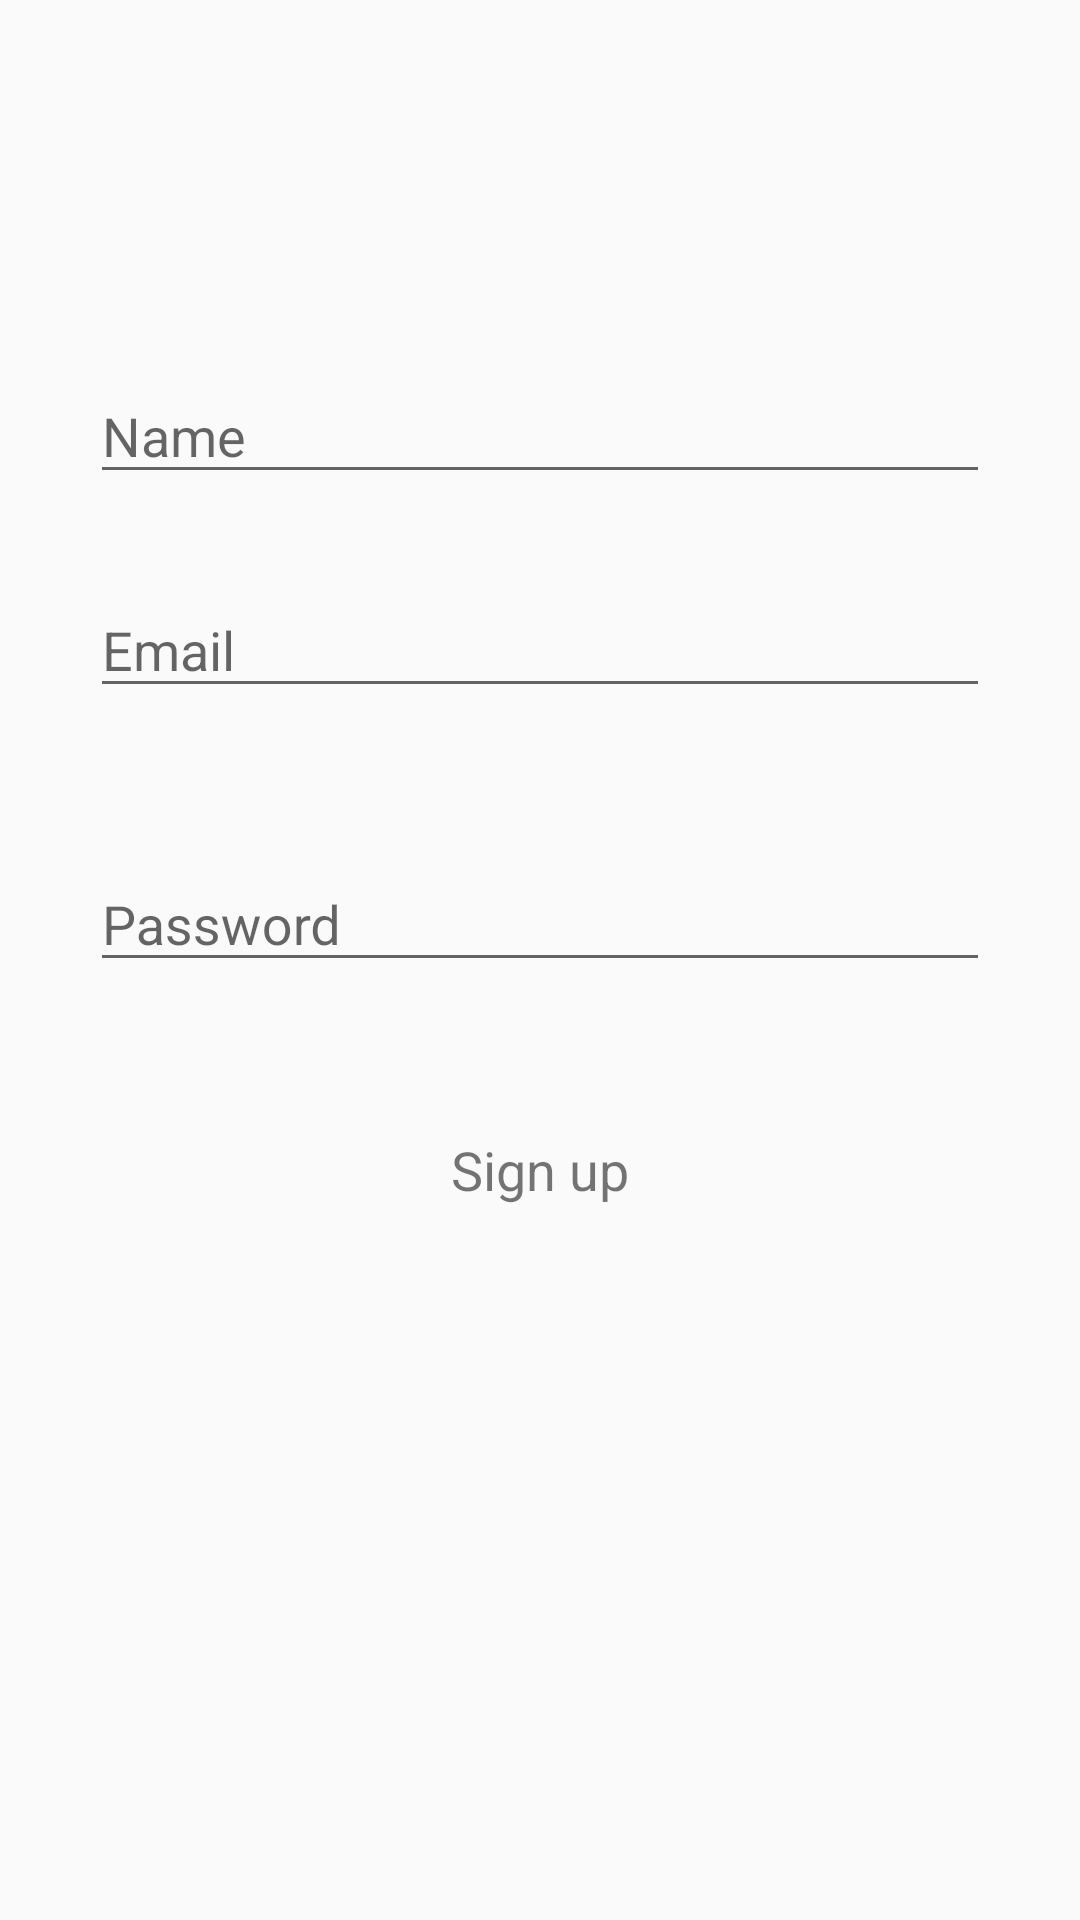

Write the Android layout XML for this screen, with the resource values it uses.
<!-- AndroidManifest.xml: application theme AppTheme -->
<!-- res/layout/fragment_register.xml -->
<?xml version="1.0" encoding="utf-8"?>
<androidx.constraintlayout.widget.ConstraintLayout xmlns:android="http://schemas.android.com/apk/res/android"
    android:layout_width="match_parent"
    android:layout_height="match_parent"
    xmlns:app="http://schemas.android.com/apk/res-auto"
    >
    <com.google.android.material.textfield.TextInputLayout
        android:id="@+id/fragment_register_layout_idEditText"
        android:layout_width="match_parent"
        android:layout_height="wrap_content"
        android:layout_marginHorizontal="30dp"
        android:hint="Name"
        app:endIconMode="clear_text"

        app:errorEnabled="true"
        app:layout_constraintLeft_toLeftOf="parent"
        app:layout_constraintRight_toRightOf="parent"
        app:layout_constraintBottom_toBottomOf="parent"
        app:layout_constraintVertical_bias="0.2"
        app:layout_constraintTop_toTopOf="parent">

        <com.google.android.material.textfield.TextInputEditText
            android:id="@+id/fragment_register_idEditText"
            android:layout_width="match_parent"
            android:layout_height="40dp"
            android:textSize="18sp" />
    </com.google.android.material.textfield.TextInputLayout>


    <com.google.android.material.textfield.TextInputLayout
        android:id="@+id/fragment_register_layout_emileEditText"
        android:layout_width="match_parent"
        android:layout_height="wrap_content"
        android:layout_marginHorizontal="30dp"
        android:hint="Email"

        app:endIconMode="clear_text"
        app:errorEnabled="true"
        app:layout_constraintLeft_toLeftOf="parent"
        app:layout_constraintRight_toRightOf="parent"
        app:layout_constraintTop_toBottomOf="@+id/fragment_register_layout_idEditText">

        <com.google.android.material.textfield.TextInputEditText
            android:id="@+id/fragment_register_emileEditText"
            android:layout_width="match_parent"
            android:layout_height="40dp"
            android:inputType="textEmailAddress" />
    </com.google.android.material.textfield.TextInputLayout>

    <com.google.android.material.textfield.TextInputLayout
        android:id="@+id/fragment_register_layout_passwordEditText"
        android:layout_width="match_parent"
        android:layout_height="wrap_content"
        android:layout_marginHorizontal="30dp"
        android:layout_marginTop="20dp"
        android:hint="Password"

        app:layout_constraintLeft_toLeftOf="parent"
        app:layout_constraintRight_toRightOf="parent"
        app:endIconMode="clear_text"
        app:errorEnabled="true"
        app:layout_constraintTop_toBottomOf="@+id/fragment_register_layout_emileEditText">

        <com.google.android.material.textfield.TextInputEditText
            android:id="@+id/fragment_register_passwordEditText"
            android:layout_width="match_parent"
            android:layout_height="40dp"
            android:inputType="text" />
    </com.google.android.material.textfield.TextInputLayout>
    <TextView
        android:id="@+id/fragment_register_text_register"
        android:layout_width="match_parent"
        android:layout_height="wrap_content"

        android:padding="10dp"

        android:gravity="center"
        android:textSize="18sp"
        android:layout_marginHorizontal="20dp"
        android:layout_marginTop="20dp"
        app:layout_constraintTop_toBottomOf="@+id/fragment_register_layout_passwordEditText"
        android:text="Sign up"/>
</androidx.constraintlayout.widget.ConstraintLayout>
<!-- resources referenced by this layout -->
<resources>
  <style name="AppTheme" parent="Theme.AppCompat.Light.DarkActionBar">
          
          <item name="colorPrimary">@color/colorPrimary</item>
          <item name="colorPrimaryDark">@color/colorPrimaryDark</item>
          <item name="colorAccent">@color/colorAccent</item>
      </style>
  <color name="colorPrimary">#6200EE</color>
  <color name="colorPrimaryDark">#3700B3</color>
  <color name="colorAccent">#03DAC5</color>
</resources>
